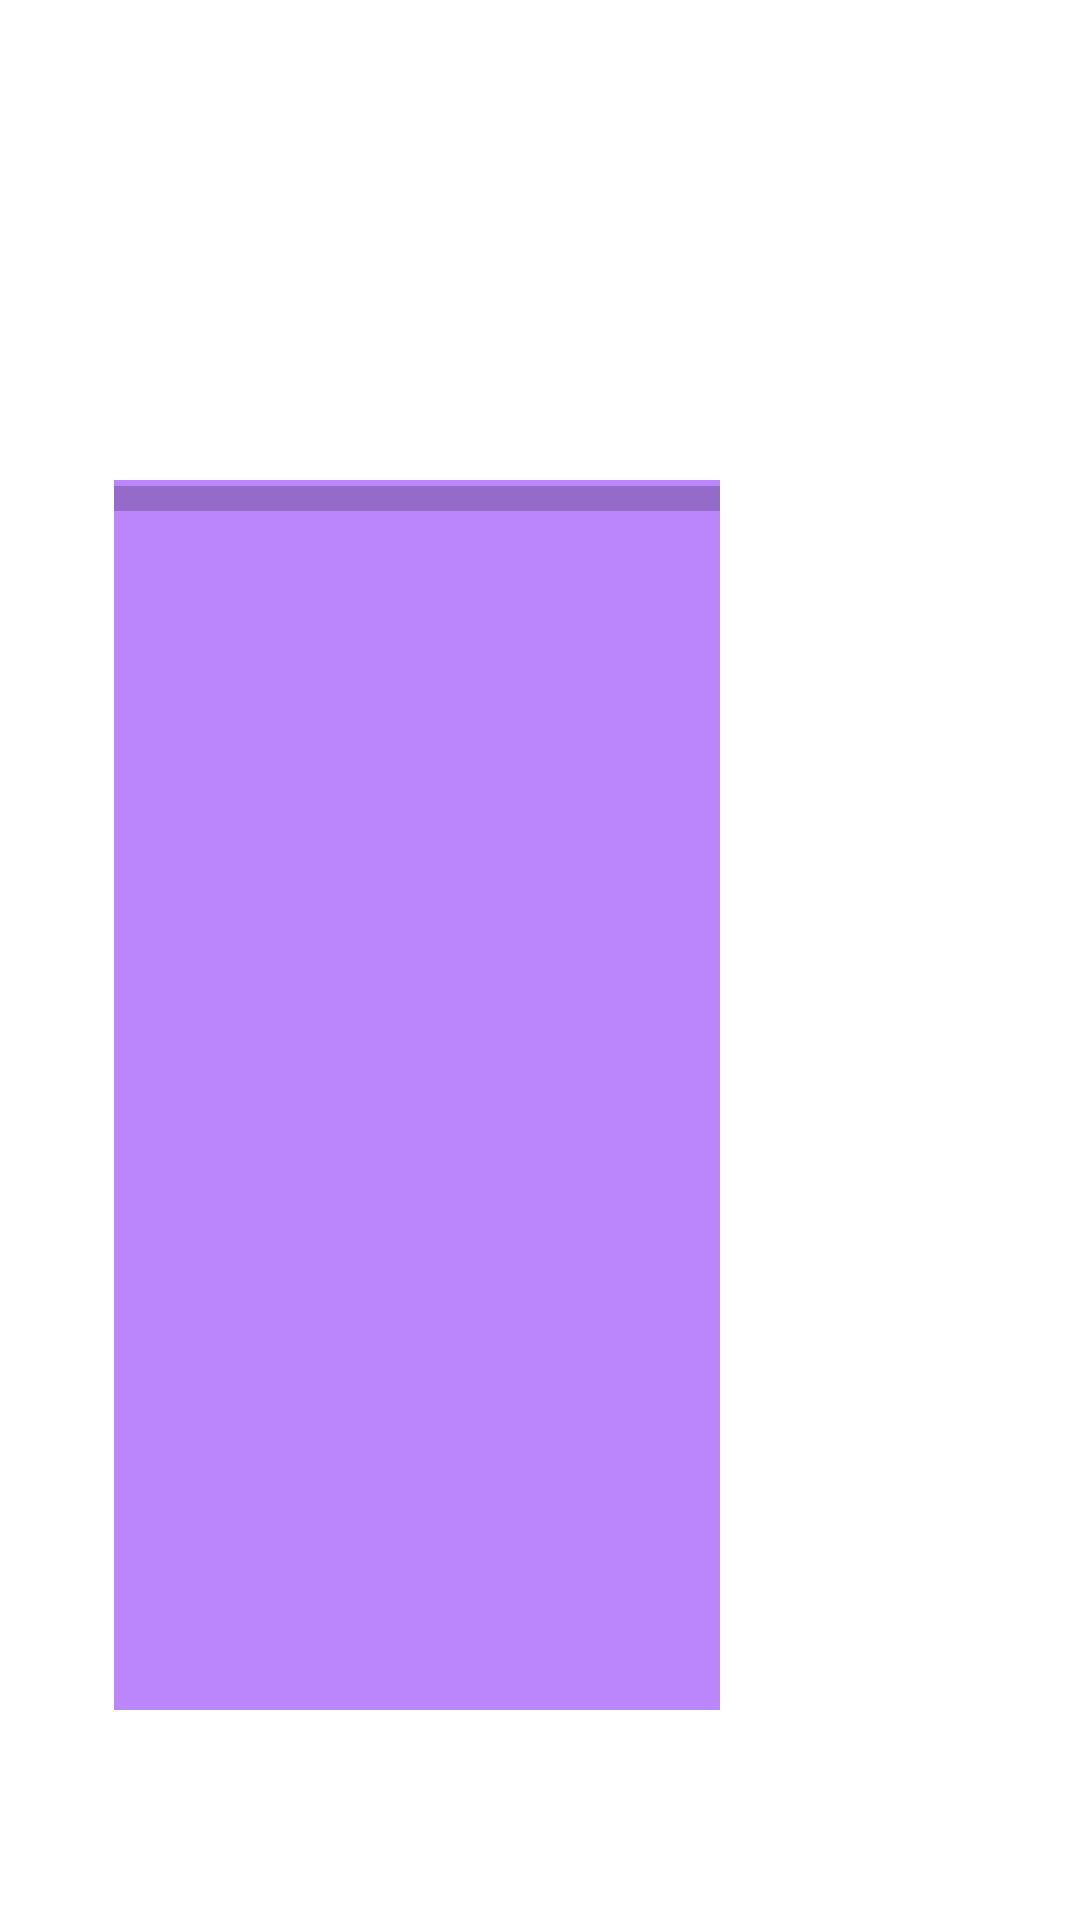

Produce the Android XML layout that renders to this screen, including the resource entries it uses.
<!-- AndroidManifest.xml: application theme Theme.App -->
<!-- res/layout/motionslist.xml -->
<?xml version="1.0" encoding="utf-8"?>
<androidx.constraintlayout.widget.ConstraintLayout xmlns:android="http://schemas.android.com/apk/res/android"
    xmlns:app="http://schemas.android.com/apk/res-auto"
    xmlns:tools="http://schemas.android.com/tools"
    android:layout_width="match_parent"
    android:layout_height="match_parent"
    tools:context=".FirstFragment">

    <TextView
        android:id="@+id/textview_first"
        android:layout_width="wrap_content"
        android:layout_height="wrap_content"
        android:text=""
        app:layout_constraintEnd_toEndOf="parent"
        app:layout_constraintStart_toStartOf="parent"
        app:layout_constraintTop_toTopOf="parent" />

    <LinearLayout
        android:id="@+id/list"
        android:layout_width="202dp"
        android:layout_height="0dp"
        android:layout_marginStart="140dp"
        android:layout_marginTop="160dp"
        android:layout_marginEnd="120dp"
        android:layout_marginBottom="70dp"
        android:animateLayoutChanges="true"
        android:background="@color/white"
        android:backgroundTint="@color/purple_200"
        android:backgroundTintMode="multiply"
        android:divider="@android:drawable/divider_horizontal_textfield"
        android:hapticFeedbackEnabled="false"
        android:isScrollContainer="true"
        android:orientation="vertical"
        android:outlineProvider="none"
        android:paddingTop="@dimen/cardview_default_radius"
        android:scrollbarStyle="outsideOverlay"
        android:scrollbars="vertical"
        android:showDividers="middle|beginning|end"
        android:visibility="visible"
        app:layout_constraintBottom_toBottomOf="parent"
        app:layout_constraintEnd_toEndOf="parent"
        app:layout_constraintHorizontal_bias="1.0"
        app:layout_constraintStart_toStartOf="parent"
        app:layout_constraintTop_toTopOf="parent"
        app:layout_constraintVertical_bias="0.0">

        <ImageView
            android:id="@+id/imageView"
            android:layout_width="match_parent"
            android:layout_height="wrap_content"
            tools:src="@tools:sample/avatars" />

        <ImageView
            android:id="@+id/imageView2"
            android:layout_width="match_parent"
            android:layout_height="wrap_content"
            tools:src="@tools:sample/avatars" />

        <ImageView
            android:id="@+id/imageView3"
            android:layout_width="match_parent"
            android:layout_height="wrap_content"
            tools:src="@tools:sample/avatars" />

        <ImageView
            android:id="@+id/imageView4"
            android:layout_width="match_parent"
            android:layout_height="wrap_content"
            tools:src="@tools:sample/avatars" />
    </LinearLayout>

</androidx.constraintlayout.widget.ConstraintLayout>
<!-- resources referenced by this layout -->
<resources>
  <color name="purple_200">#FFBB86FC</color>
  <color name="white">#FFFFFFFF</color>
  <style name="Theme.App" parent="Theme.MaterialComponents.DayNight.NoActionBar">
          
          <item name="colorPrimary">@color/purple_500</item>
          <item name="colorPrimaryVariant">@color/purple_700</item>
          <item name="colorOnPrimary">@color/white</item>
          
          <item name="colorSecondary">@color/teal_200</item>
          <item name="colorSecondaryVariant">@color/teal_700</item>
          <item name="colorOnSecondary">@color/black</item>
          
          <item name="android:statusBarColor">@color/black</item>
          
      </style>
  <color name="purple_500">#FF6200EE</color>
  <color name="purple_700">#FF3700B3</color>
  <color name="teal_200">#FF03DAC5</color>
  <color name="teal_700">#FF018786</color>
  <color name="black">#FF000000</color>
</resources>
